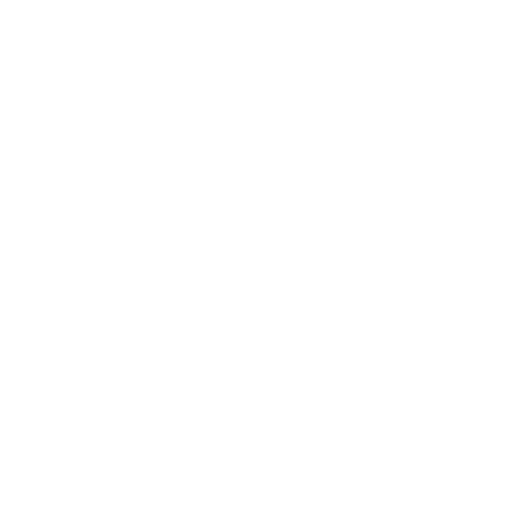
t = 0.00 s
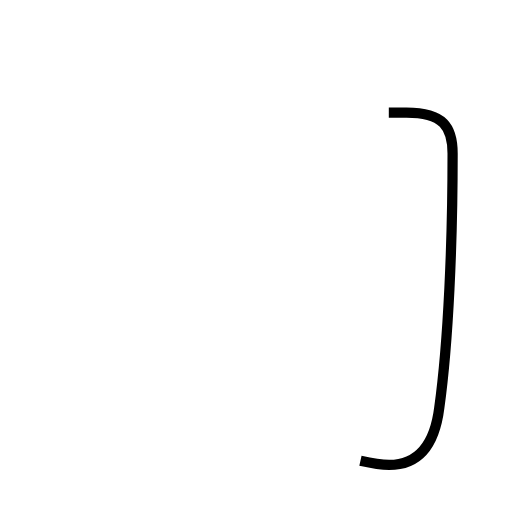
t = 1.34 s
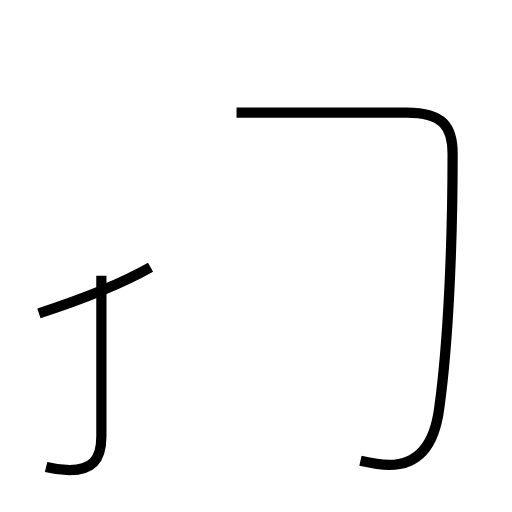
t = 2.84 s
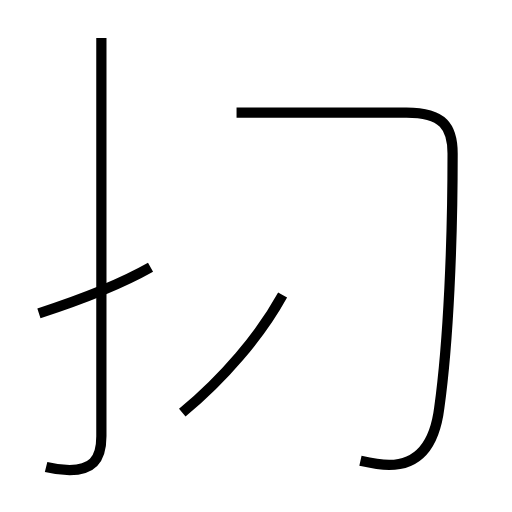
t = 3.99 s
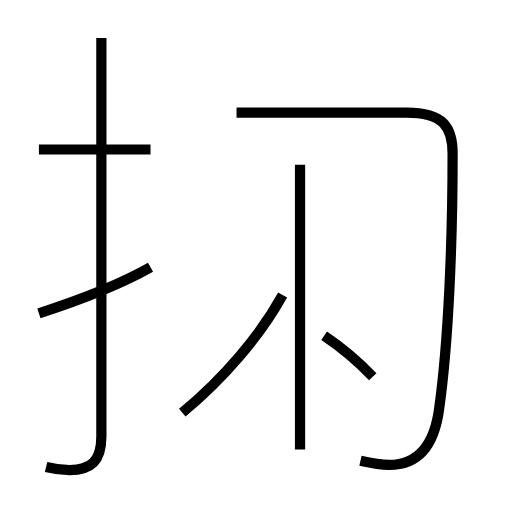
t = 5.34 s
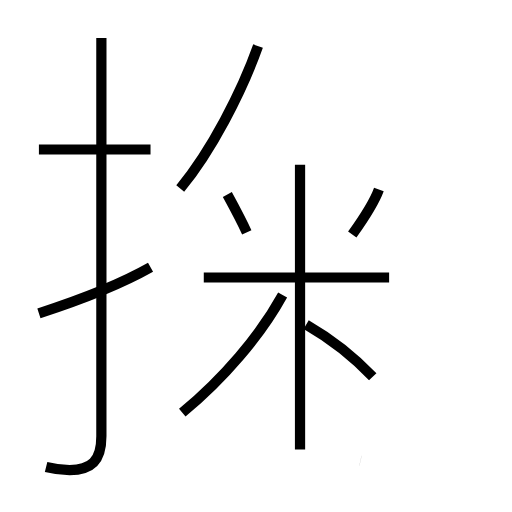
t = 6.70 s

The animated SVG that drew these frames (rendered in a browser with its animation timeline set to each time). Animation: 11 SMIL elements (animate=11); one cycle of 6.70 s.

<?xml version='1.0' encoding='utf-8'?>
<svg viewBox="0.0 -6.0 50.0 50.0" version="1.1" xmlns="http://www.w3.org/2000/svg"><rect x="-1000" y="-1000" width="2000" height="2000" stroke="white" fill="white" /><g style="fill:none;stroke:#000000;stroke-width:1"><path d="M 35.2 1.0 C 36.1 1.2 37.0 1.4 38.0 1.4 C 40.6 1.4 42.4 -0.2 42.9 -4.2 C 43.8 -10.7 44.2 -20.4 44.2 -29.0 C 44.2 -31.6 43.3 -33.0 39.7 -33.0 L 23.1 -33.0 " transform="translate(0.0 38.0)" stroke-dasharray="59.59379388704392" stroke-dashoffset="59.59379388704392"><animate attributeName="stroke-dashoffset" from="59.59379388704392" to="0" dur="1.7878138166113176s" begin="0s; anim_end.end" fill="freeze" id="anim0" /></path><path d="M 3.8 -13.4 C 7.8 -14.7 11.7 -16.2 14.7 -17.9 " transform="translate(0.0 38.0)" stroke-dasharray="11.811034699949502" stroke-dashoffset="11.811034699949502"><animate attributeName="stroke-dashoffset" from="11.811034699949502" to="0" dur="0.35433104099848506s" begin="anim0.end" fill="freeze" id="anim1" /></path><path d="M 4.5 1.6 C 5.3 1.8 6.2 1.9 6.8 1.9 C 8.9 1.9 9.9 1.0 9.9 -1.4 L 9.9 -40.3 " transform="translate(0.0 38.0)" stroke-dasharray="46.47549401366564" stroke-dashoffset="46.47549401366564"><animate attributeName="stroke-dashoffset" from="46.47549401366564" to="0" dur="1.394264820409969s" begin="anim1.end" fill="freeze" id="anim2" /></path><path d="M 17.8 -3.7 C 21.8 -7.0 25.4 -11.2 27.6 -15.2 " transform="translate(0.0 38.0)" stroke-dasharray="15.193345994448546" stroke-dashoffset="15.193345994448546"><animate attributeName="stroke-dashoffset" from="15.193345994448546" to="0" dur="0.45580037983345634s" begin="anim2.end" fill="freeze" id="anim3" /></path><path d="M 14.7 -29.4 L 3.8 -29.4 " transform="translate(0.0 38.0)" stroke-dasharray="10.899999999999999" stroke-dashoffset="10.899999999999999"><animate attributeName="stroke-dashoffset" from="10.899999999999999" to="0" dur="0.32699999999999996s" begin="anim3.end" fill="freeze" id="anim4" /></path><path d="M 29.3 -0.1 L 29.3 -27.9 " transform="translate(0.0 38.0)" stroke-dasharray="27.799999999999997" stroke-dashoffset="27.799999999999997"><animate attributeName="stroke-dashoffset" from="27.799999999999997" to="0" dur="0.8339999999999999s" begin="anim4.end" fill="freeze" id="anim5" /></path><path d="M 36.4 -7.2 C 34.6 -9.1 32.5 -10.8 29.9 -12.3 " transform="translate(0.0 38.0)" stroke-dasharray="8.291473822564699" stroke-dashoffset="8.291473822564699"><animate attributeName="stroke-dashoffset" from="8.291473822564699" to="0" dur="0.24874421467694097s" begin="anim5.end" fill="freeze" id="anim6" /></path><path d="M 24.1 -21.3 C 23.6 -22.4 22.8 -23.9 22.2 -25.0 " transform="translate(0.0 38.0)" stroke-dasharray="4.160118305977492" stroke-dashoffset="4.160118305977492"><animate attributeName="stroke-dashoffset" from="4.160118305977492" to="0" dur="0.12480354917932475s" begin="anim6.end" fill="freeze" id="anim7" /></path><path d="M 38.0 -16.9 L 19.9 -16.9 " transform="translate(0.0 38.0)" stroke-dasharray="18.1" stroke-dashoffset="18.1"><animate attributeName="stroke-dashoffset" from="18.1" to="0" dur="0.543s" begin="anim7.end" fill="freeze" id="anim8" /></path><path d="M 17.6 -25.6 C 20.6 -29.2 23.6 -35.0 25.2 -39.5 " transform="translate(0.0 38.0)" stroke-dasharray="15.910763197722057" stroke-dashoffset="15.910763197722057"><animate attributeName="stroke-dashoffset" from="15.910763197722057" to="0" dur="0.47732289593166166s" begin="anim8.end" fill="freeze" id="anim9" /></path><path d="M 34.4 -21.1 C 35.4 -22.5 36.5 -24.1 37.0 -25.5" transform="translate(0.0 38.0)" stroke-dasharray="5.125839210266211" stroke-dashoffset="5.125839210266211"><animate attributeName="stroke-dashoffset" from="5.125839210266211" to="0" dur="0.15377517630798632s" begin="anim9.end" fill="freeze" id="anim_end" /></path></g></svg>
